Dataset: dataset (GitHub, CamisaoLucas/classification_model). Classes: bioclastic grainstone, mudstone, oolite, wackestone.

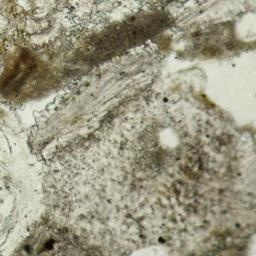
Label: bioclastic grainstone

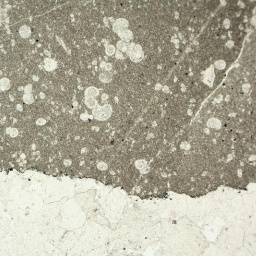
Label: mudstone

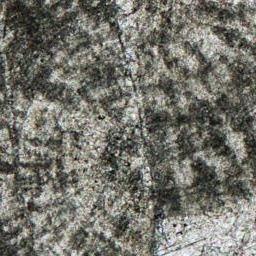
Label: oolite

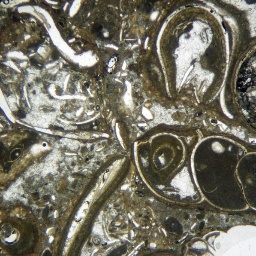
Label: wackestone

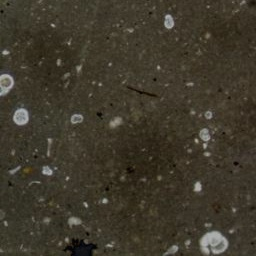
Label: mudstone

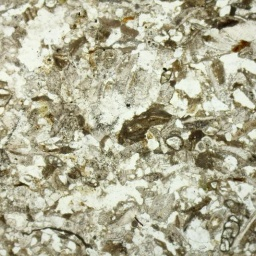
Label: bioclastic grainstone
